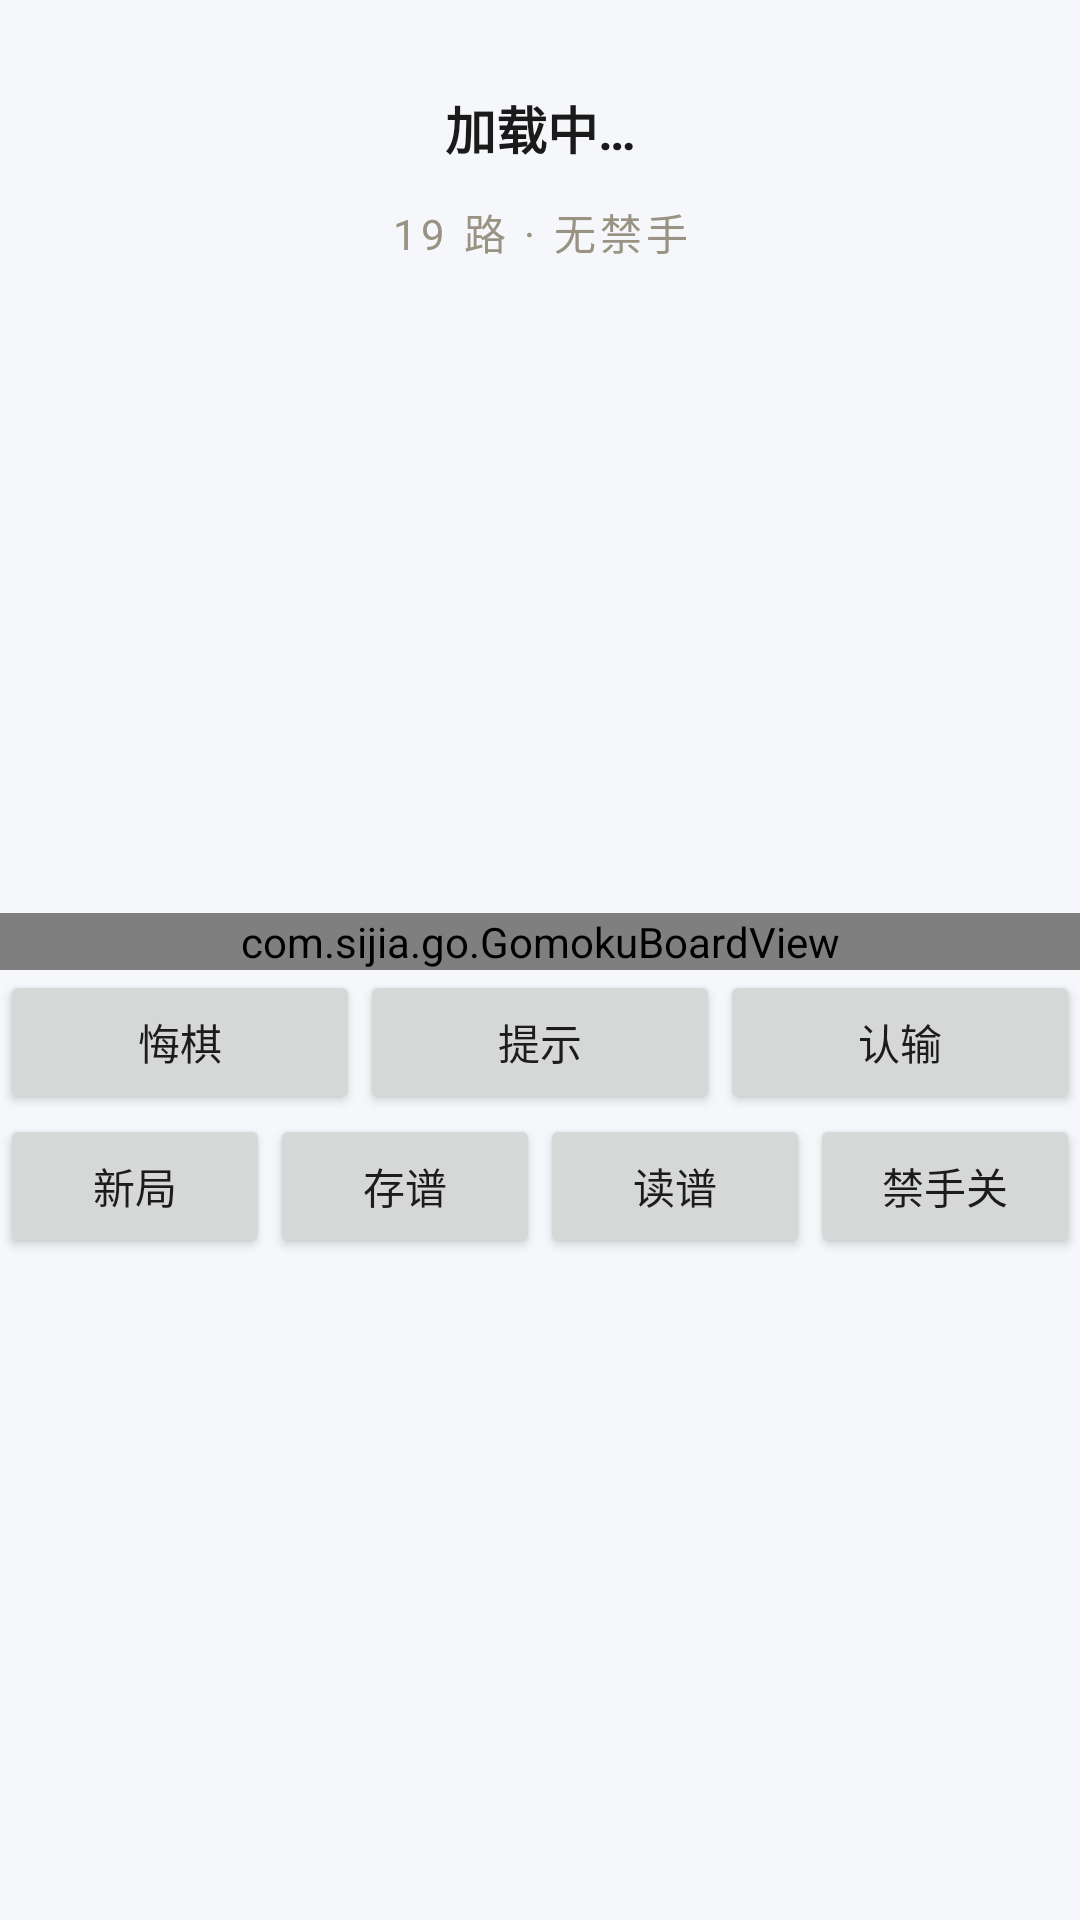

The Android layout XML behind this screen, and the referenced resources:
<!-- AndroidManifest.xml: application theme AppTheme -->
<!-- res/layout/activity_gomoku.xml -->
<?xml version="1.0" encoding="utf-8"?>
<LinearLayout xmlns:android="http://schemas.android.com/apk/res/android"
    android:id="@+id/root"
    android:layout_width="match_parent"
    android:layout_height="match_parent"
    android:orientation="vertical"
    android:paddingTop="14dp"
    android:paddingBottom="14dp">

    
    <LinearLayout
        android:id="@+id/rowEyebrow"
        android:layout_width="match_parent"
        android:layout_height="wrap_content"
        android:gravity="center_vertical"
        android:orientation="horizontal"
        android:visibility="gone">

        <TextView
            android:id="@+id/tvEyebrow"
            android:layout_width="0dp"
            android:layout_height="wrap_content"
            android:layout_weight="1"
            android:gravity="center"
            android:letterSpacing="0.3"
            android:paddingStart="20dp"
            android:text="五 子 棋 · 第 一 手"
            android:textColor="#6B665C"
            android:textSize="13sp" />

        <TextView
            android:id="@+id/tvSealMini"
            android:layout_width="wrap_content"
            android:layout_height="wrap_content"
            android:gravity="center"
            android:paddingLeft="5dp"
            android:paddingRight="5dp"
            android:paddingTop="3dp"
            android:paddingBottom="3dp"
            android:text="清"
            android:textColor="#FFFFFF"
            android:textSize="10sp" />
    </LinearLayout>

    
    <LinearLayout
        android:layout_width="match_parent"
        android:layout_height="wrap_content"
        android:layout_marginTop="10dp"
        android:gravity="center_vertical"
        android:orientation="horizontal">

        <TextView
            android:id="@+id/tvStatusL"
            android:layout_width="wrap_content"
            android:layout_height="wrap_content"
            android:text="我执黑"
            android:textColor="#1A1A1A"
            android:textSize="18sp"
            android:textStyle="bold"
            android:visibility="gone" />

        <TextView
            android:id="@+id/tvStatus"
            android:layout_width="0dp"
            android:layout_height="wrap_content"
            android:layout_weight="1"
            android:gravity="center"
            android:padding="6dp"
            android:text="加载中…"
            android:textColor="#1A1A1A"
            android:textSize="17sp"
            android:textStyle="bold" />
    </LinearLayout>

    <View
        android:id="@+id/divTop"
        android:layout_width="match_parent"
        android:layout_height="1dp"
        android:layout_marginTop="10dp"
        android:background="#DDD6C4"
        android:visibility="gone" />

    <TextView
        android:id="@+id/tvSubStatus"
        android:layout_width="match_parent"
        android:layout_height="wrap_content"
        android:layout_marginTop="6dp"
        android:gravity="center"
        android:letterSpacing="0.1"
        android:text="19 路 · 无禁手"
        android:textColor="#9A9384"
        android:textSize="14sp" />

    <Space
        android:layout_width="match_parent"
        android:layout_height="0dp"
        android:layout_weight="1" />

    <com.sijia.go.GomokuBoardView
        android:id="@+id/boardView"
        android:layout_width="match_parent"
        android:layout_height="wrap_content"
        android:layout_marginTop="10dp" />

    <View
        android:id="@+id/pedestal"
        android:layout_width="140dp"
        android:layout_height="10dp"
        android:layout_gravity="center_horizontal"
        android:visibility="gone" />

    <TextView
        android:id="@+id/tvMotto"
        android:layout_width="match_parent"
        android:layout_height="wrap_content"
        android:layout_marginTop="16dp"
        android:gravity="center"
        android:letterSpacing="0.3"
        android:text="五 连 即 胜"
        android:textColor="#B0A79B"
        android:textSize="11sp"
        android:visibility="gone" />

    <View
        android:id="@+id/gridTop"
        android:layout_width="match_parent"
        android:layout_height="1dp"
        android:layout_marginTop="40dp"
        android:background="#DDD6C4"
        android:visibility="gone" />

    <LinearLayout
        android:id="@+id/row1"
        android:layout_width="match_parent"
        android:layout_height="wrap_content"
        android:orientation="horizontal">

        <Button
            android:id="@+id/btnUndo"
            android:layout_width="0dp"
            android:layout_height="wrap_content"
            android:layout_weight="1"
            android:text="悔棋" />

        <View
            android:id="@+id/vG1"
            android:layout_width="1dp"
            android:layout_height="match_parent"
            android:background="#DDD6C4"
            android:visibility="gone" />

        <Button
            android:id="@+id/btnHint"
            android:layout_width="0dp"
            android:layout_height="wrap_content"
            android:layout_weight="1"
            android:text="提示" />

        <View
            android:id="@+id/vG2"
            android:layout_width="1dp"
            android:layout_height="match_parent"
            android:background="#DDD6C4"
            android:visibility="gone" />

        <Button
            android:id="@+id/btnResign"
            android:layout_width="0dp"
            android:layout_height="wrap_content"
            android:layout_weight="1"
            android:text="认输" />
    </LinearLayout>

    <View
        android:id="@+id/gridMid"
        android:layout_width="match_parent"
        android:layout_height="1dp"
        android:background="#DDD6C4"
        android:visibility="gone" />

    <LinearLayout
        android:layout_width="match_parent"
        android:layout_height="wrap_content"
        android:orientation="horizontal">

        <Button
            android:id="@+id/btnNew"
            android:layout_width="0dp"
            android:layout_height="wrap_content"
            android:layout_weight="1"
            android:text="新局" />

        <View
            android:id="@+id/vG3"
            android:layout_width="1dp"
            android:layout_height="match_parent"
            android:background="#DDD6C4"
            android:visibility="gone" />

        <Button
            android:id="@+id/btnSave"
            android:layout_width="0dp"
            android:layout_height="wrap_content"
            android:layout_weight="1"
            android:text="存谱" />

        <View
            android:id="@+id/vG4"
            android:layout_width="1dp"
            android:layout_height="match_parent"
            android:background="#DDD6C4"
            android:visibility="gone" />

        <Button
            android:id="@+id/btnLoad"
            android:layout_width="0dp"
            android:layout_height="wrap_content"
            android:layout_weight="1"
            android:text="读谱" />

        <View
            android:id="@+id/vG5"
            android:layout_width="1dp"
            android:layout_height="match_parent"
            android:background="#DDD6C4"
            android:visibility="gone" />

        <Button
            android:id="@+id/btnRule"
            android:layout_width="0dp"
            android:layout_height="wrap_content"
            android:layout_weight="1"
            android:text="禁手关" />
    </LinearLayout>

    <View
        android:id="@+id/gridBottom"
        android:layout_width="match_parent"
        android:layout_height="1dp"
        android:background="#DDD6C4"
        android:visibility="gone" />

    <TextView
        android:id="@+id/tvSign"
        android:layout_width="match_parent"
        android:layout_height="wrap_content"
        android:layout_marginTop="24dp"
        android:gravity="center"
        android:letterSpacing="0.25"
        android:text="五 子 棋 · 清 弈"
        android:textColor="#9A9384"
        android:textSize="11sp"
        android:visibility="gone" />

    <Space
        android:layout_width="match_parent"
        android:layout_height="0dp"
        android:layout_weight="1" />
</LinearLayout>
<!-- resources referenced by this layout -->
<resources>
  <style name="AppTheme" parent="android:Theme.Material.Light.NoActionBar">
          <item name="android:colorPrimary">@color/primary</item>
          <item name="android:windowBackground">@color/bg</item>
          <item name="android:statusBarColor">@color/bg</item>
          <item name="android:windowLightStatusBar">true</item>
      </style>
  <color name="primary">#3D7AFD</color>
  <color name="bg">#F5F7FA</color>
</resources>
